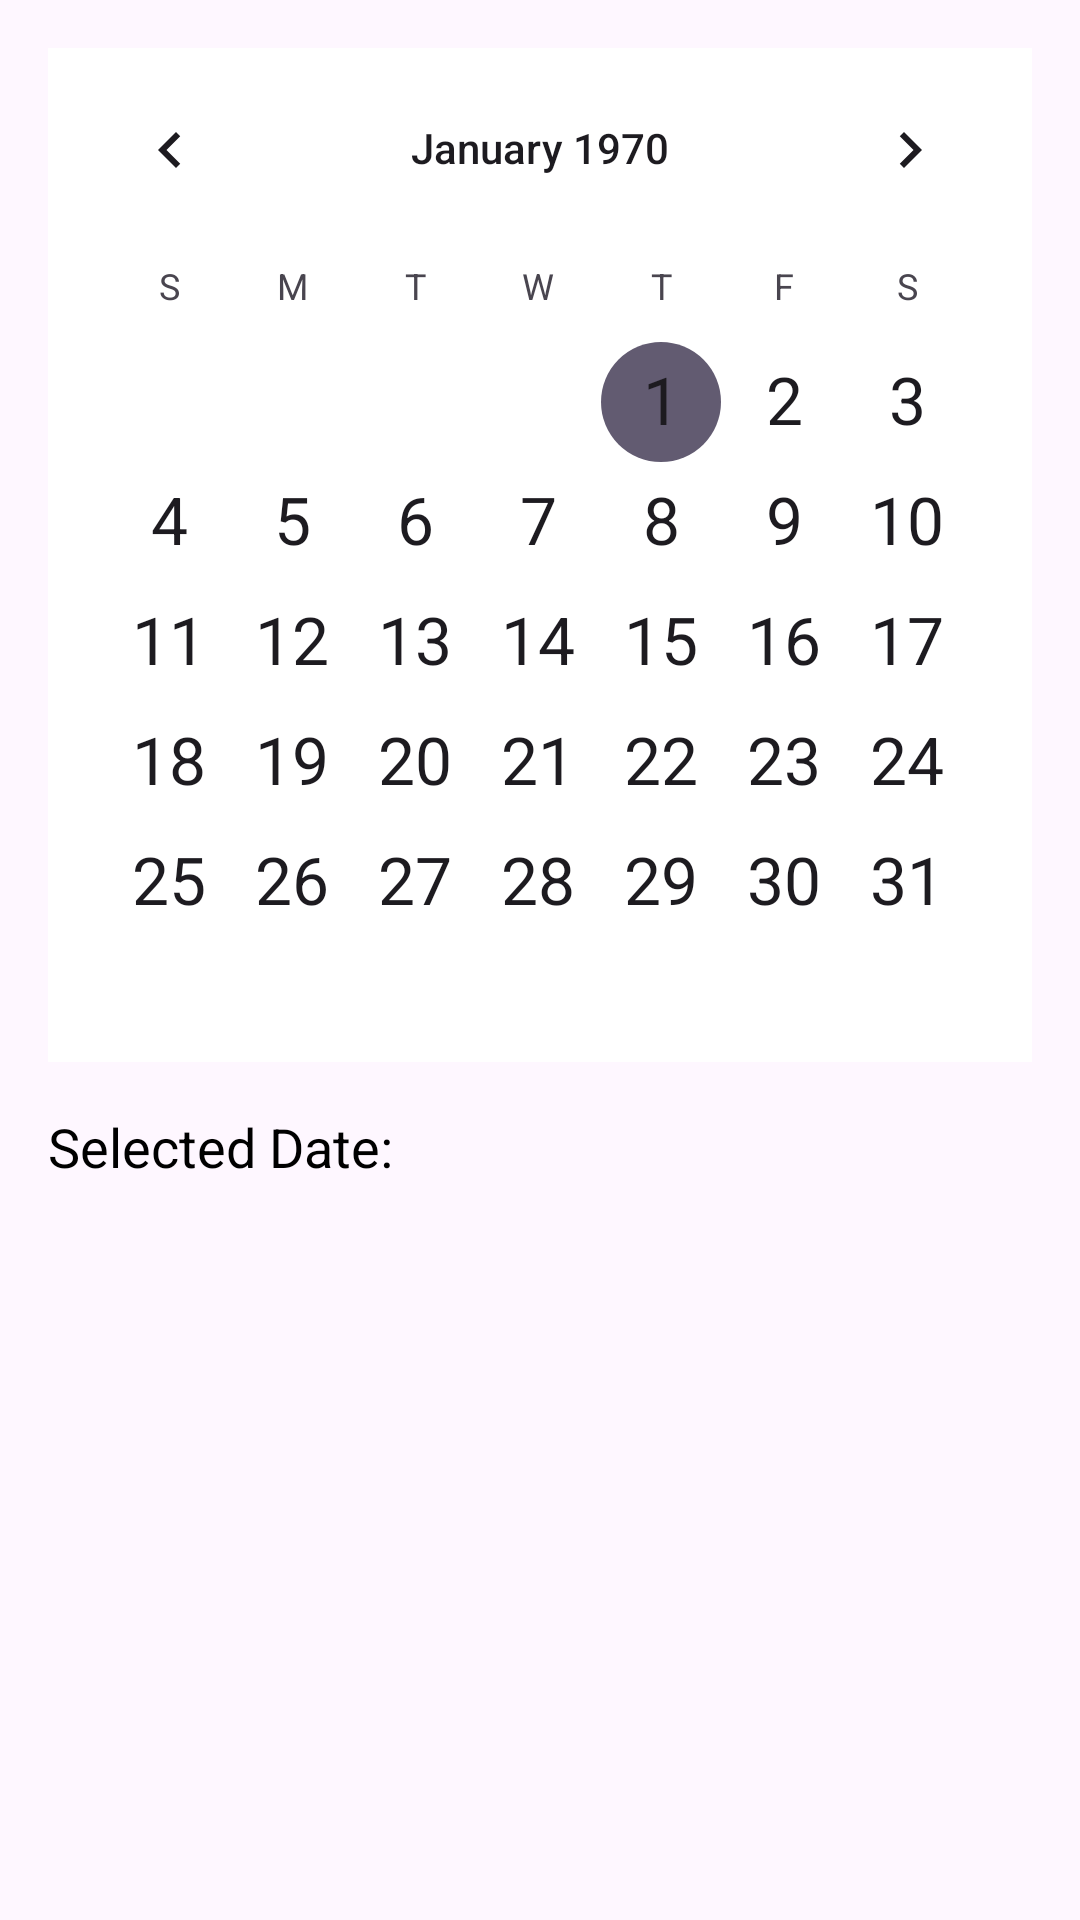

Here is an Android app screen rendered from its layout file. Give the layout XML and the strings, colors and styles it references.
<!-- AndroidManifest.xml: application theme Theme.TaskMonitor_UniStudent -->
<!-- res/layout/activity_calendar.xml -->
<?xml version="1.0" encoding="utf-8"?>
<LinearLayout xmlns:android="http://schemas.android.com/apk/res/android"
    xmlns:app="http://schemas.android.com/apk/res-auto"
    xmlns:tools="http://schemas.android.com/tools"
    android:layout_width="match_parent"
    android:layout_height="match_parent"
    android:orientation="vertical"
    android:padding="16dp"
    tools:context=".CalendarActivity">

    <CalendarView
        android:id="@+id/calendarView"
        android:layout_width="match_parent"
        android:layout_height="wrap_content"
        android:dateTextAppearance="?android:attr/textAppearanceLarge"
        android:showWeekNumber="false"
        android:background="@android:color/white"
        android:layout_marginBottom="16dp"/>

    <TextView
        android:id="@+id/selectedDateText"
        android:layout_width="wrap_content"
        android:layout_height="wrap_content"
        android:text="Selected Date: "
        android:textSize="18sp"
        android:textColor="@android:color/black"/>
</LinearLayout>
<!-- resources referenced by this layout -->
<resources>
  <style name="Theme.TaskMonitor_UniStudent" parent="Base.Theme.TaskMonitor_UniStudent" />
  <style name="Base.Theme.TaskMonitor_UniStudent" parent="Theme.Material3.DayNight.NoActionBar">
          
          
      </style>
</resources>
